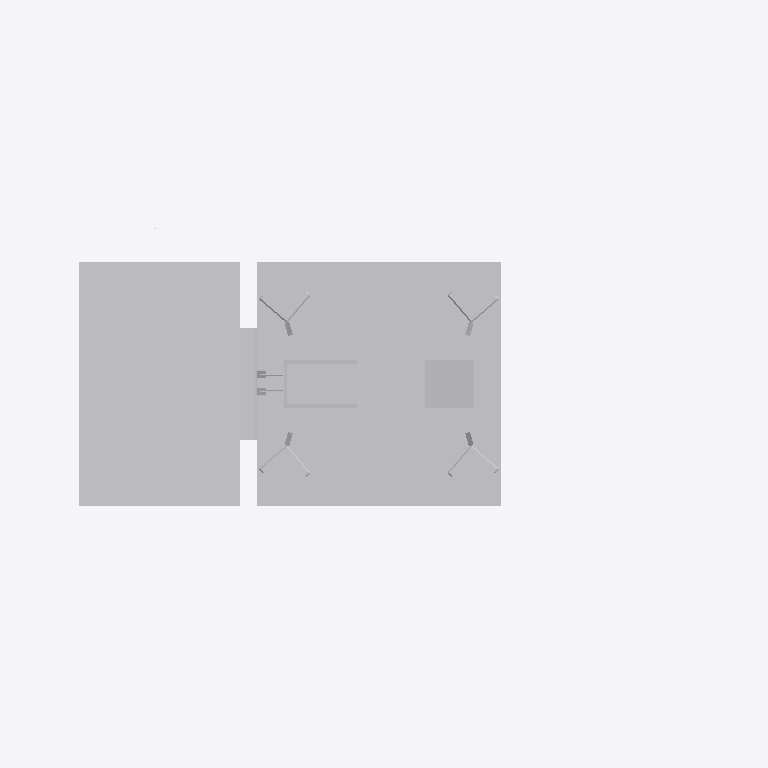
Plan cut of the same IFC building model at storey 'Ebene 1' (level 0.00 m, cut at 1.40 m), seen from above with north up, elements coloured by IFC class: 1 other element (light grey). Cut surfaces are drawn darker.
Extent 1.5 m × 0.7 m × 6.6 m (x, y, z). Storeys (1): Ebene 1 at 0.00 m. Elements (1): 1 IfcBuildingElementProxy.

HEADER;
FILE_DESCRIPTION(('ViewDefinition [ReferenceView_V1.1]'),'2;1');
FILE_NAME('','2022-09-20T13:27:17',(''),(''),'The EXPRESS Data Manager Version 5.02.0100.07 : ','20211019_1515(x64) - Exporter 20.2.60.15 - Defau','');
FILE_SCHEMA(('IFC4'));
ENDSEC;
DATA;
#107=IFCPROJECT('3OBAqni5XDTfbsMuzc_pMv',#42,'',$,$,'','',(#98),#93);
#17512=IFCSITE('3OBAqni5XDTfbsMuzc_pMx',#42,'Default',$,$,#17509,$,$,.ELEMENT.,(42,24,53,508911),(-71,-15,-29,-58837),0.0,$,$);
#122=IFCBUILDING('3OBAqni5XDTfbsMuzc_pMu',#42,'',$,$,#33,$,'',.ELEMENT.,$,$,$);
#135=IFCBUILDINGSTOREY('3OBAqni5XDTfbsMu_P1Cp6',#42,'Ebene 1',$,'Ebene:Ebene 1',#133,$,'Ebene 1',.ELEMENT.,0.0);
#17376=IFCBUILDINGELEMENTPROXY('1oQnWroyrA9Qvz0WWR3HUQ',#42,'S 8000.5.7-8_M5200-HS-B_LOD400-500:S 8000.5.7-8_M5200-HS-B_LOD400-500:3347',$,'S 8000.5.7-8_M5200-HS-B_LOD400-500:S 8000.5.7-8_M5200-HS-B_LOD400-500',#17374,#17368,'3347',$);
ENDSEC;
